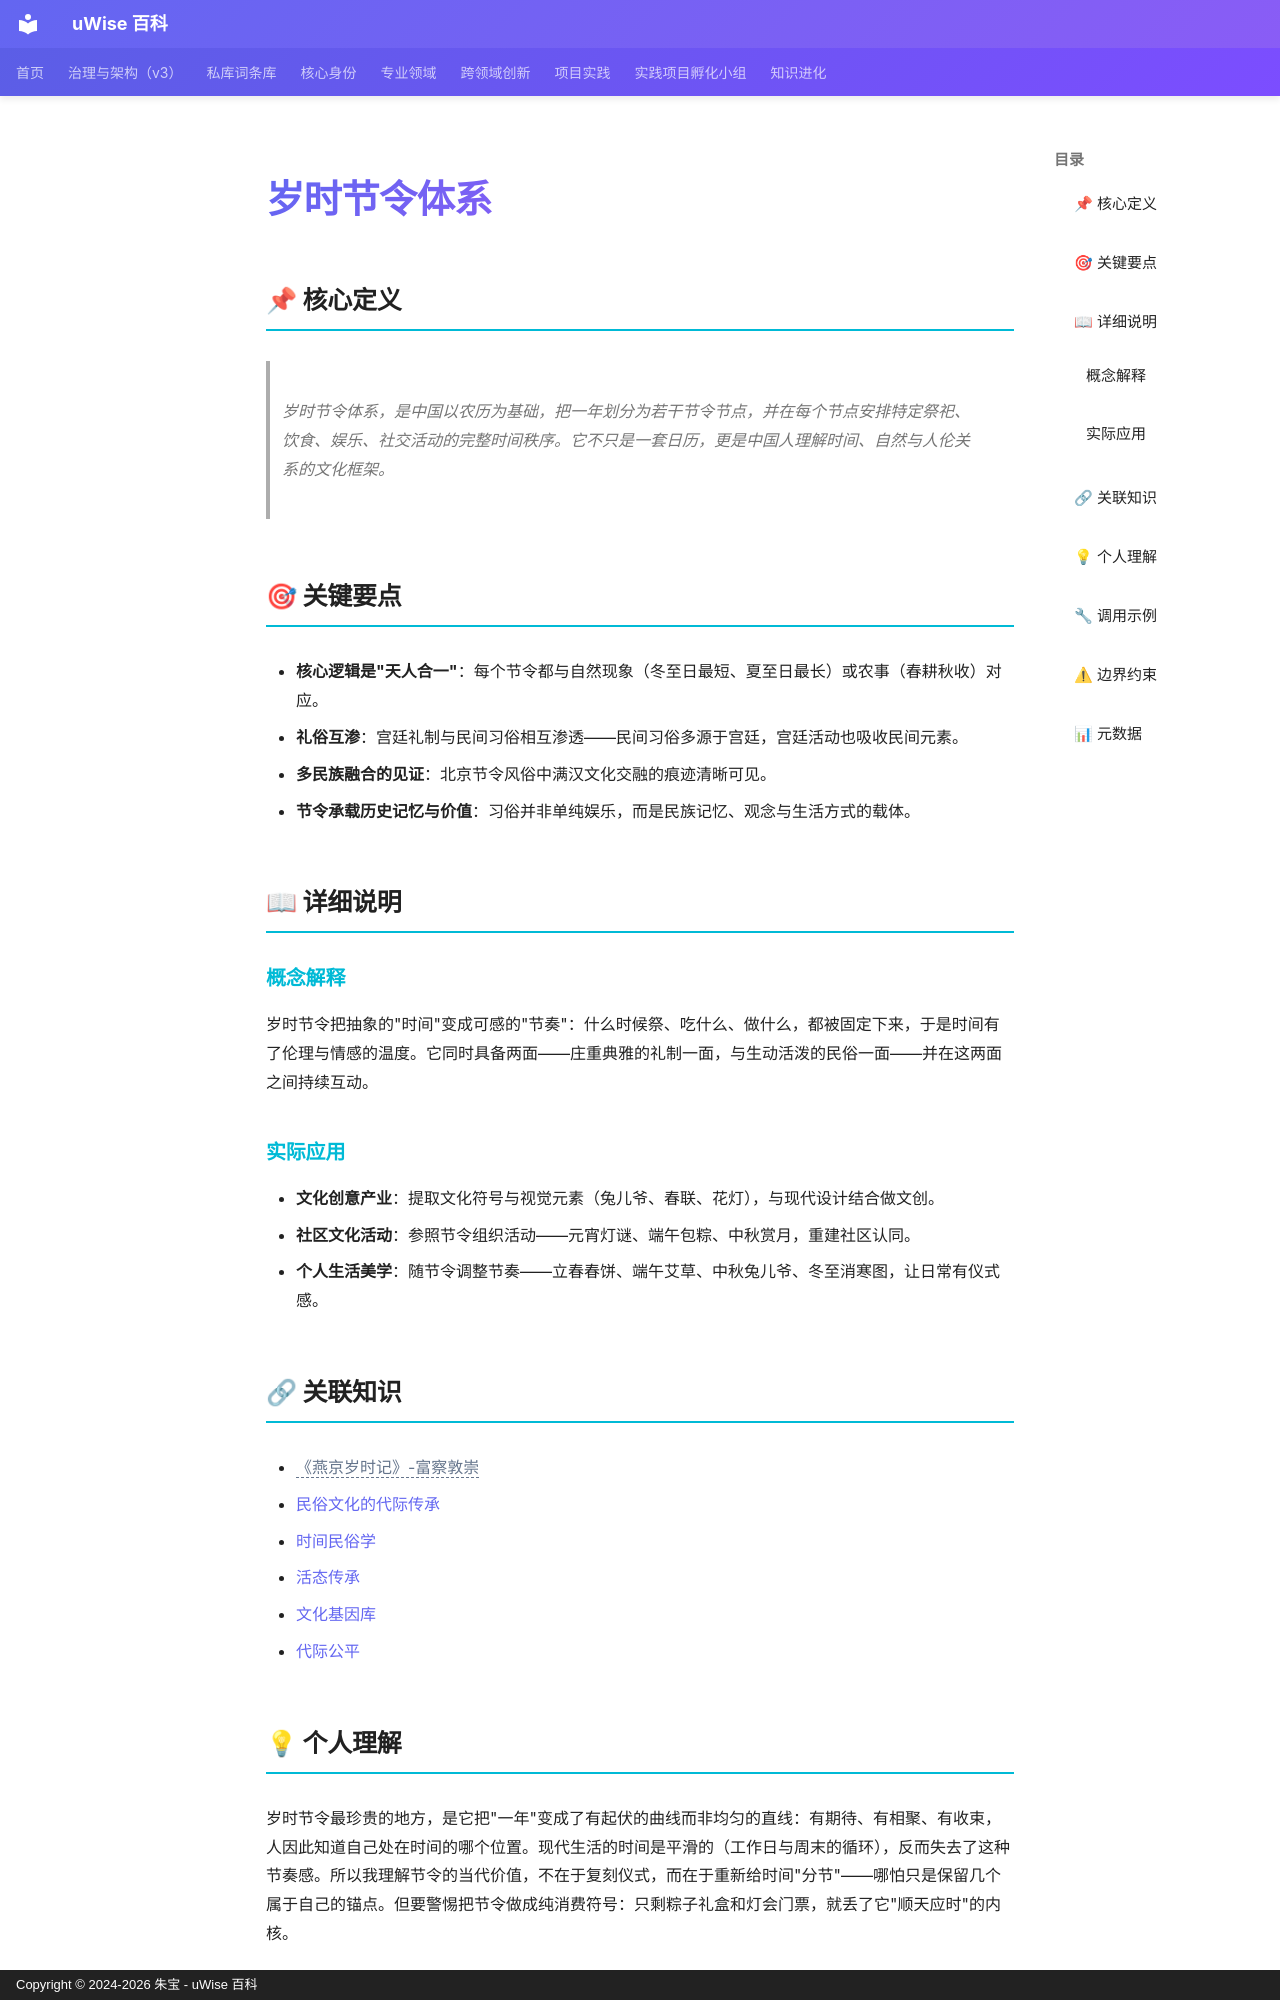

repository: zhubao315/uWise · page: vault-encyclopedia/md-ce1b7592/index.html · generator: mkdocs · copyright: Copyright © 2024-2026 朱宝 - uWise 百科

---
title: "岁时节令体系"
description: "岁时节令体系，是中国以农历为基础，把一年划分为若干节令节点，并在每个节点安排特定祭祀、饮食、娱乐、社交活动的完整时间秩序。它不只是一套日历，更是中国人理解时间、自然与人伦关系的文化框架。"
---

# 岁时节令体系

## 📌 核心定义

> 岁时节令体系，是中国以农历为基础，把一年划分为若干节令节点，并在每个节点安排特定祭祀、饮食、娱乐、社交活动的完整时间秩序。它不只是一套日历，更是中国人理解时间、自然与人伦关系的文化框架。

## 🎯 关键要点

- **核心逻辑是"天人合一"**：每个节令都与自然现象（冬至日最短、夏至日最长）或农事（春耕秋收）对应。
- **礼俗互渗**：宫廷礼制与民间习俗相互渗透——民间习俗多源于宫廷，宫廷活动也吸收民间元素。
- **多民族融合的见证**：北京节令风俗中满汉文化交融的痕迹清晰可见。
- **节令承载历史记忆与价值**：习俗并非单纯娱乐，而是民族记忆、观念与生活方式的载体。

## 📖 详细说明

### 概念解释

岁时节令把抽象的"时间"变成可感的"节奏"：什么时候祭、吃什么、做什么，都被固定下来，于是时间有了伦理与情感的温度。它同时具备两面——庄重典雅的礼制一面，与生动活泼的民俗一面——并在这两面之间持续互动。

### 实际应用

- **文化创意产业**：提取文化符号与视觉元素（兔儿爷、春联、花灯），与现代设计结合做文创。
- **社区文化活动**：参照节令组织活动——元宵灯谜、端午包粽、中秋赏月，重建社区认同。
- **个人生活美学**：随节令调整节奏——立春春饼、端午艾草、中秋兔儿爷、冬至消寒图，让日常有仪式感。

## 🔗 关联知识

- <span class="uw-unresolved" data-target="《燕京岁时记》-富察敦崇" title="未解析的双链目标：《燕京岁时记》-富察敦崇">《燕京岁时记》-富察敦崇</span>
- [民俗文化的代际传承](../md-f4d7abdc/)
- [时间民俗学](../md-28d70b7f/)
- [活态传承](../md-c6b87171/)
- [文化基因库](../md-bb470a99/)
- [代际公平](../md-a22fea9d/)
